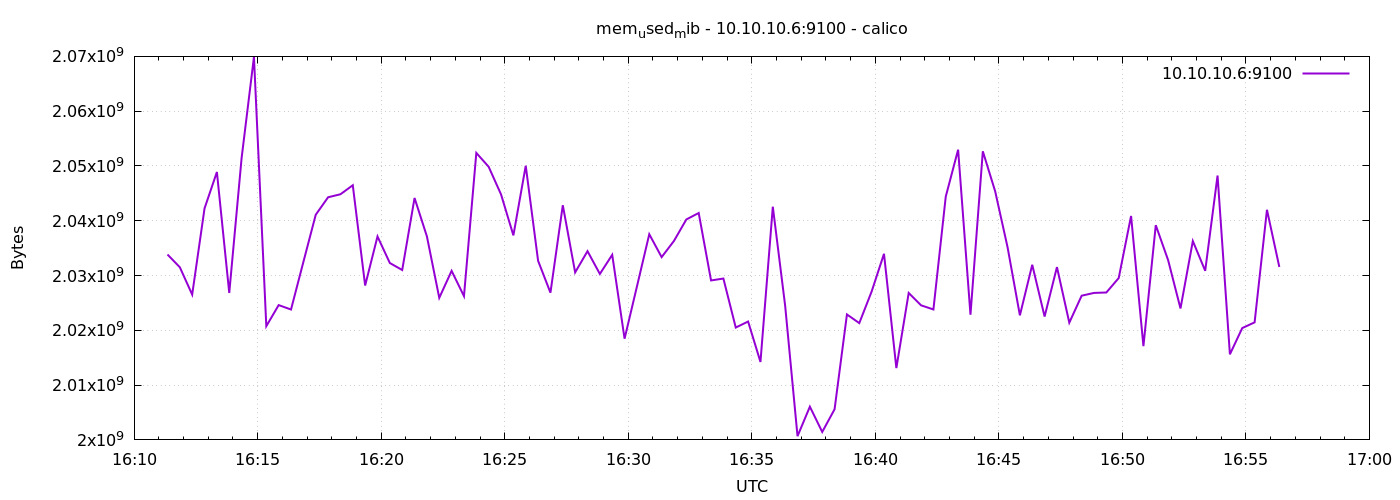

Data behind this chart, as committed beside it:
1778602281	2033840128
1778602311	2031509504
1778602341	2026516480
1778602371	2042253312
1778602401	2048897024
1778602431	2026819584
1778602461	2051440640
1778602491	2069897216
1778602521	2020757504
1778602551	2024603648
1778602581	2023796736
1778602611	2032472064
1778602641	2041090048
1778602671	2044284928
1778602701	2044833792
1778602731	2046480384
1778602761	2028175360
1778602791	2037133312
1778602821	2032283648
1778602851	2031009792
1778602881	2044153856
1778602911	2037137408
1778602941	2025926656
1778602971	2030854144
1778603001	2026237952
1778603031	2052382720
1778603061	2049843200
1778603091	2044809216
1778603121	2037329920
1778603151	2050039808
1778603181	2032693248
1778603211	2026868736
1778603241	2042834944
1778603271	2030571520
1778603301	2034446336
1778603331	2030288896
1778603361	2033782784
1778603391	2018471936
1778603421	2027991040
1778603451	2037538816
1778603481	2033360896
1778603511	2036322304
1778603541	2040233984
1778603571	2041417728
1778603601	2029105152
1778603631	2029449216
1778603661	2020507648
1778603691	2021605376
1778603721	2014224384
1778603751	2042564608
1778603781	2024468480
1778603811	2000678912
1778603841	2006065152
1778603871	2001448960
1778603901	2005594112
1778603931	2022895616
1778603961	2021318656
1778603991	2027085824
1778604021	2033967104
1778604051	2013110272
1778604081	2026819584
... 30 more rows
